Run: headless pygame with SDL's dummy video driver; simulated clock (each Clock.tick advances the game by its frame time, no real sleeping); random seed 0; keys injected as events and as key.get_pressed() state; no mouse input.
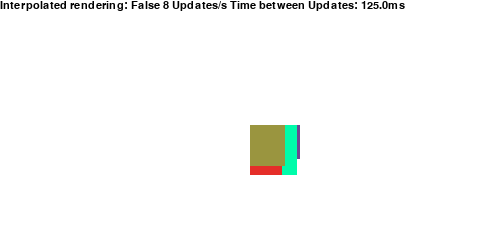
Frame 1 of 4 · flips 1–60 · no input
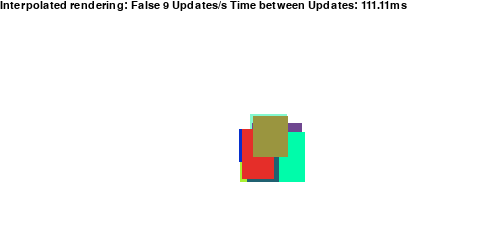
Frame 2 of 4 · flips 61–180 · tapped SPACE, RETURN · held RIGHT (→), D
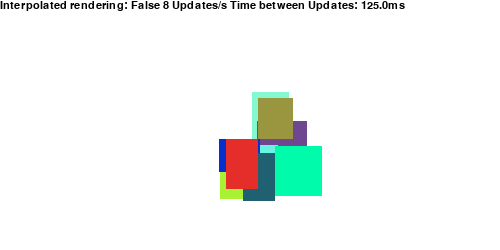
Frame 3 of 4 · flips 181–300 · held DOWN (↓), S
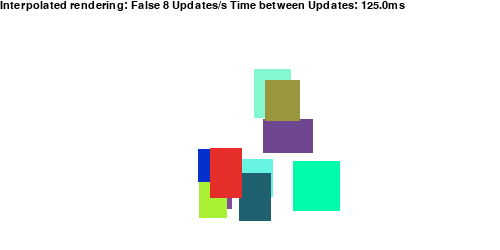
Frame 4 of 4 · flips 301–420 · held LEFT (←), A, UP (↑), W

The pygame program that drew these frames:

# Importing the library
import pygame
import random
import time

from pygame import KEYDOWN

interpolate = False
HEIGHT_CANVAS = 250
WIDTH_CANVAS = 500

UPDATES_PER_SECOND = 8
TIME_BETWEEN_UPDATES = 1.0/UPDATES_PER_SECOND

# Initializing surface
screen = pygame.display.set_mode((WIDTH_CANVAS, HEIGHT_CANVAS))



class MyRectangle:
    def __init__(self, posx, posy, width, height, velx, vely, colorR, colorG, colorB):
        self.currentPositionX = self.previousPositionX = posx
        self.currentPositionY = self.previousPositionY = posy
        self.width = width
        self.height = height
        self.velocityX = velx
        self.velocityY = vely
        self.color = (colorR, colorG, colorB)

    def render(self, percent: float):
        renderx = percent * self.currentPositionX + (1 - percent) * self.previousPositionX
        rendery = percent * self.currentPositionY + (1 - percent) * self.previousPositionY

        pygame.draw.rect(screen, self.color, (renderx, rendery, self.width, self.height))

    def update(self, deltaTime: float):
        self.previousPositionX = self.currentPositionX
        self.previousPositionY = self.currentPositionY

        self.currentPositionX += self.velocityX * deltaTime
        self.currentPositionY += self.velocityY * deltaTime

        if self.currentPositionX < 0 and self.velocityX < 0:
            self.velocityX *= -1
        elif self.currentPositionX > (WIDTH_CANVAS - self.width) and self.velocityX > 0:
            self.velocityX *= -1

        if self.currentPositionY < 0 and self.velocityY < 0:
            self.velocityY *= -1
        elif self.currentPositionY > (HEIGHT_CANVAS - self.height) and self.velocityY > 0:
            self.velocityY *= -1


# Initializing Pygame
pygame.init()

Rectangles = []

for i in range(10):
    Rectangles.append(MyRectangle(WIDTH_CANVAS / 2, HEIGHT_CANVAS / 2, random.randint(25, 50), random.randint(25, 50),
                                  random.randint(-100, 100), random.randint(-100, 100), random.randint(0, 255),
                                  random.randint(0, 255), random.randint(0, 255)))

running = True

clock = pygame.time.Clock()

lastFrameTime = time.time()

pygame.font.init() # you have to call this at the start,
                   # if you want to use this module.
myfont = pygame.font.SysFont('calibri', 30)

while running:
    # dt is the time delta in seconds (float).
    currentTime = time.time()
    dt = currentTime - lastFrameTime

    for event in pygame.event.get():
      if event.type == pygame.QUIT or (event.type == KEYDOWN and event.key == pygame.K_ESCAPE):
       quit()
      if event.type == KEYDOWN:
          if event.key == pygame.K_PLUS or event.key == pygame.K_KP_PLUS or event.key == pygame.K_RIGHT or event.key == pygame.K_UP:
              if(UPDATES_PER_SECOND<60):
                  UPDATES_PER_SECOND+=1
                  TIME_BETWEEN_UPDATES=1.0/UPDATES_PER_SECOND

          if event.key == pygame.K_MINUS or event.key == pygame.K_KP_MINUS or event.key == pygame.K_LEFT or event.key == pygame.K_DOWN:
              if (UPDATES_PER_SECOND > 1):
                  UPDATES_PER_SECOND -= 1
                  TIME_BETWEEN_UPDATES = 1.0 / UPDATES_PER_SECOND

          if event.key == pygame.K_KP_ENTER or event.key == pygame.K_SPACE or event.key == pygame.K_i  or event.key == pygame.K_RETURN:
              interpolate = not interpolate

    if dt > TIME_BETWEEN_UPDATES:
        lastFrameTime = currentTime
        for rectangle in Rectangles:
            rectangle.update(dt)
        dt=0

    interpolatedTime = 0
    if interpolate is True:
        interpolatedTime = dt / TIME_BETWEEN_UPDATES
        if interpolatedTime > 1:
            interpolatedTime = 1
        elif interpolatedTime < 0:
            interpolatedTime = 0


    screen.fill((255, 255, 255))

    font = pygame.font.SysFont("calibri", 16)
    text = font.render(f'Interpolated rendering: {str(interpolate)} {str(UPDATES_PER_SECOND)} Updates/s Time between Updates: {str(round(TIME_BETWEEN_UPDATES*1000,2))}ms', True, (0, 0, 0))

    screen.blit(text, (0, 0))
    for rectangle in Rectangles:
       rectangle.render(interpolatedTime)
    pygame.display.update()

    clock.tick(200) # Running loop at 200Hz
